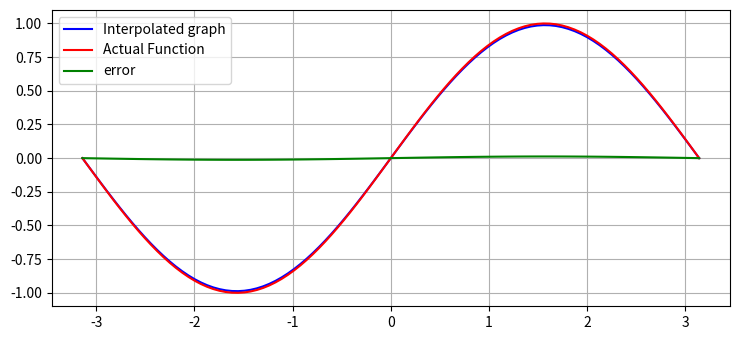

The matplotlib source for this figure:
import numpy as np
import matplotlib.pyplot as plt
import math 
from scipy import misc

def series_sum(D,h, lower_bound, upper_bound):
    values = np.linspace(lower_bound, upper_bound, 100)
    interpolant = np.zeros(shape = 100)
    i = 0
    for x in values:
        sum = 0
        for m in range(-100000, 100001):
            exponent = -((x-m*h)*(x-m*h))/(D*h*h)
            sum += 1/math.sqrt(math.pi*D) * math.sin(m*h) * math.exp(exponent)
        interpolant[i] = sum
        i += 1
    return values, interpolant 

plt.rcParams["figure.figsize"] = [7.50, 3.50]
plt.rcParams["figure.autolayout"] = True

def f(x):
   return np.sin(x)

x = np.linspace(-math.pi, math.pi, 100)

plt.grid()
values, interpolant = series_sum(5, 0.1, -math.pi, math.pi)
plt.plot(values, interpolant, color = 'blue', label = 'Interpolated graph')
plt.plot(x, f(x), color = 'red', label = 'Actual Function')
plt.plot(x, f(x) - interpolant, color = 'green', label = 'error')
plt.legend()
plt.show()

